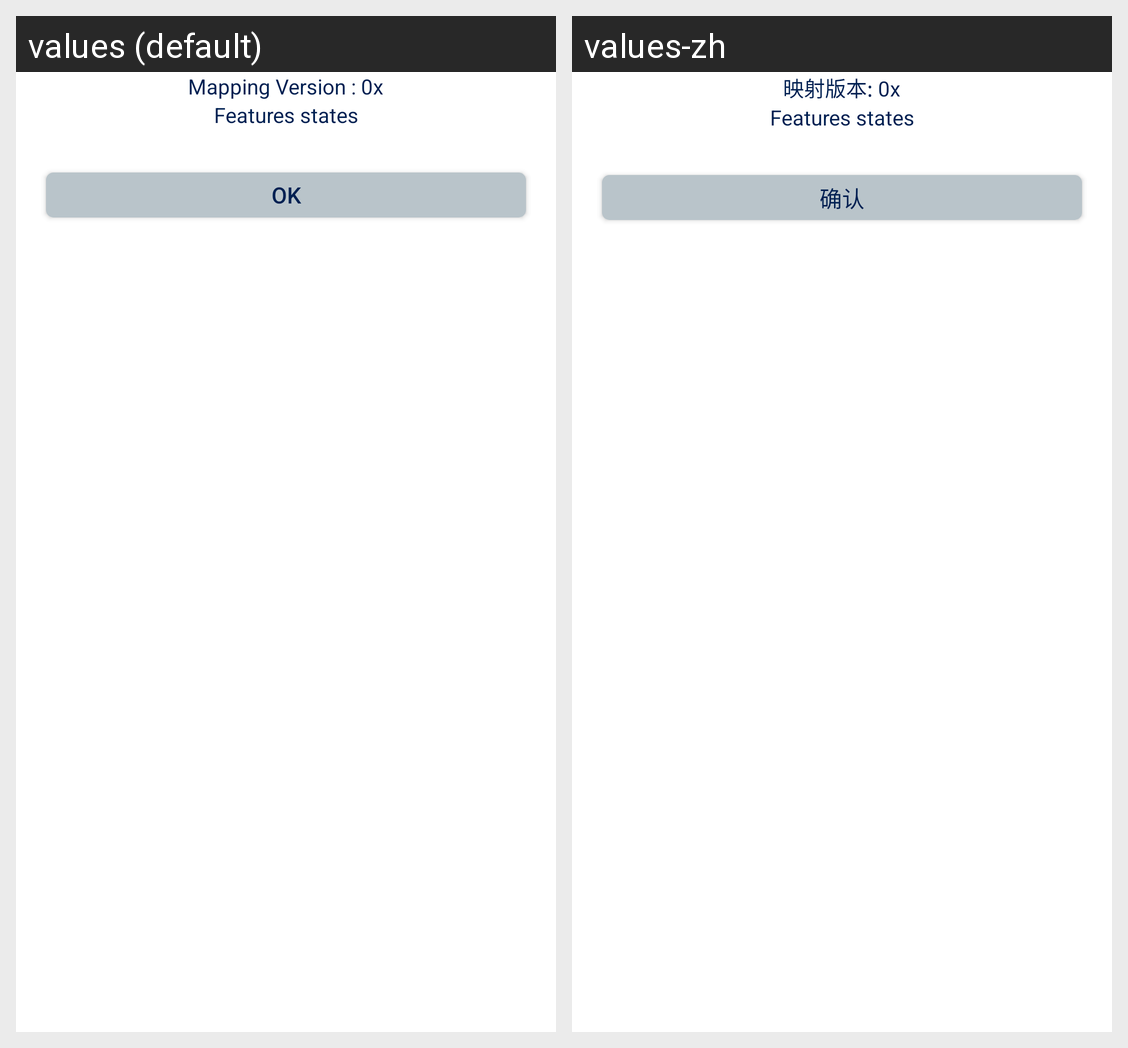

This grid shows one Android layout under two languages. Give, for every string resource on the screen, its name, the default text and each shown locale's text.
Android screen res/layout/application_version_dialog.xml rendered under 2 locales, left to right: values (default), values-zh. Device: Nexus 5 (rendered at 1080×1920; each locale shown at half size, 540×960, under a caption strip naming it); theme STAppTheme.NoActionBar.
Strings drawn on this screen, with the default value and each locale's value (text and hints the layout hard-codes, and strings that could not be matched under every locale, appear in the picture but are not listed):

Mapping_Version
  values: Mapping Version : 0x
  values-zh: 映射版本: 0x

ok
  values: OK
  values-zh: 确认
